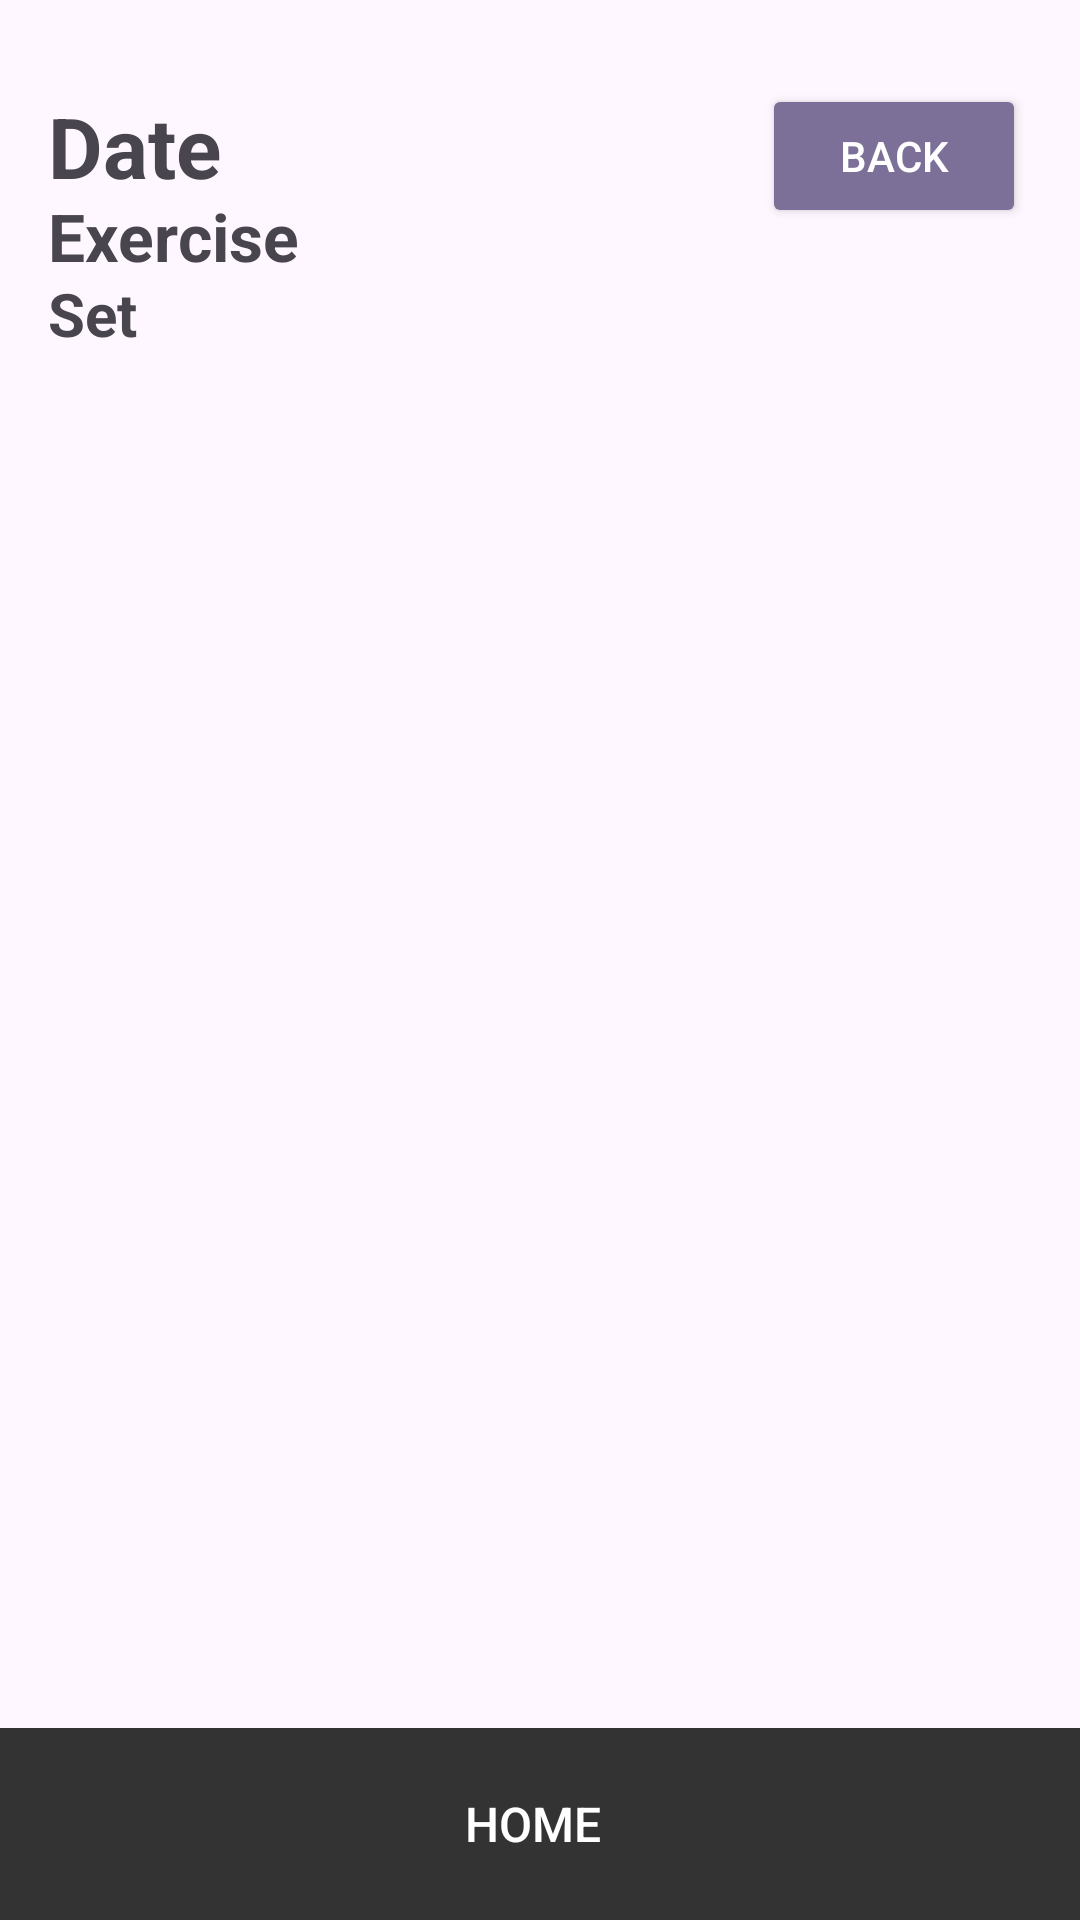

Layout XML and referenced resources for this Android screen:
<!-- AndroidManifest.xml: application theme Theme.Material3.Light -->
<!-- res/layout/activity_reps.xml -->
<?xml version="1.0" encoding="utf-8"?>
<androidx.coordinatorlayout.widget.CoordinatorLayout
    xmlns:android="http://schemas.android.com/apk/res/android"
    xmlns:tools="http://schemas.android.com/tools"
    android:orientation="vertical"
    tools:ignore="HardcodedText"
    android:layout_width="match_parent"
    android:layout_height="match_parent">

    
    <TextView
        android:id="@+id/ExerciseDateTextView"
        android:layout_width="match_parent"
        android:layout_height="wrap_content"
        android:text="Date"
        android:textSize="28sp"
        android:textStyle="bold"
        android:layout_marginTop="14sp"
        android:padding="16dp"
         />

    
    <TextView
        android:id="@+id/ExerciseNameTextView"
        android:layout_width="match_parent"
        android:layout_height="wrap_content"
        android:text="Exercise"
        android:textSize="22sp"
        android:textStyle="bold"
        android:layout_marginTop="48sp"
        android:padding="16dp"/>

    
    <TextView
        android:id="@+id/setNumberTextView"
        android:layout_width="wrap_content"
        android:layout_height="wrap_content"
        android:text="Set"
        android:textSize="20sp"
        android:textStyle="bold"
        android:layout_marginTop="75dp"
        android:padding="16dp"/>

    
    <Button
        android:layout_width="wrap_content"
        android:layout_height="wrap_content"
        android:text="Back"
        android:layout_gravity="right"
        android:layout_marginEnd="18dp"
        android:onClick="goToWorkoutDetailsActivity"
        android:layout_marginTop="28dp"
        android:backgroundTint="@color/button_primary"
        android:textColor="@color/white"
        />

    <androidx.recyclerview.widget.RecyclerView
        android:id="@+id/repsRecyclerView"
        android:layout_width="match_parent"
        android:layout_height="wrap_content"
        android:layout_marginTop="120dp"
        android:padding="16dp"
        android:clipToPadding="false"
        android:paddingBottom="65dp"/>

    
    <include
        layout="@layout/toolbar"
        android:layout_width="match_parent"
        android:layout_height="wrap_content" />

</androidx.coordinatorlayout.widget.CoordinatorLayout>
<!-- res/layout/toolbar.xml (included above) -->
<?xml version="1.0" encoding="utf-8"?>
<RelativeLayout xmlns:android="http://schemas.android.com/apk/res/android"
    android:layout_width="match_parent"
    android:layout_height="wrap_content">

    
    <androidx.appcompat.widget.Toolbar
        android:id="@+id/toolbar"
        android:layout_width="match_parent"
        android:layout_height="?attr/actionBarSize"
        android:background="@color/menu1"
        android:theme="?attr/actionBarTheme"
        android:layout_alignParentBottom="true"
        android:padding="10dp">

        
        <LinearLayout
            android:layout_width="match_parent"
            android:layout_height="wrap_content"
            android:orientation="horizontal"
            android:weightSum="4"
            android:gravity="center">

            
            <ImageButton
                android:id="@+id/person_icon"
                android:layout_width="0dp"
                android:layout_height="wrap_content"
                android:layout_weight="1.1"
                android:src="@drawable/person1"
                android:background="?attr/selectableItemBackgroundBorderless"
                android:contentDescription="@string/profile_icon"
                android:onClick="goToProfilePage"/>

            

            <Button
                android:id="@+id/homeButton"
                android:layout_width="0dp"
                android:layout_height="wrap_content"
                android:layout_weight="1.2"
                android:background="?attr/selectableItemBackgroundBorderless"
                android:onClick="goToMainActivity"
                android:text="@string/home"
                android:textColor="@color/white"
                android:textSize="16sp" />

            
            <ImageButton
                android:id="@+id/dumbbell_icon"
                android:layout_width="0dp"
                android:layout_height="wrap_content"
                android:layout_weight="1.1"
                android:src="@drawable/dumbbell1"
                android:background="?attr/selectableItemBackgroundBorderless"
                android:contentDescription="@string/dumbbell_icon"
                android:scaleType="centerInside"
                android:onClick="goToWorkoutDataActivity"/>
        </LinearLayout>

    </androidx.appcompat.widget.Toolbar>

</RelativeLayout>
<!-- resources referenced by this layout -->
<resources>
  <color name="button_primary">#7D7098</color>
  <color name="menu1">#333333</color>
  <color name="white">#FFFFFFFF</color>
  <string name="dumbbell_icon">Dumbbell Icon</string>
  <string name="home">Home</string>
  <string name="profile_icon">Profile Icon</string>
</resources>
